2-way image classification set "data" from GitHub (pranavdeshpande09527-lang/Lion_Tiger); label vocabulary: lion, tiger.

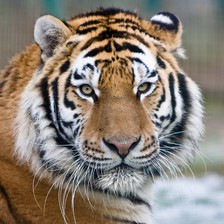
Label: tiger

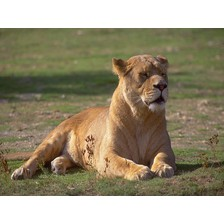
Label: lion

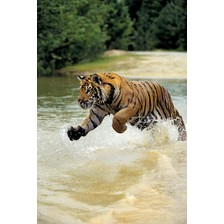
Label: tiger

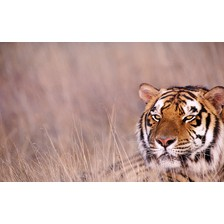
Label: tiger

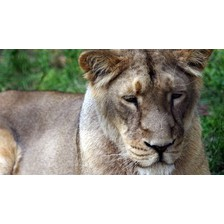
Label: lion

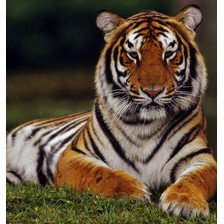
Label: tiger
